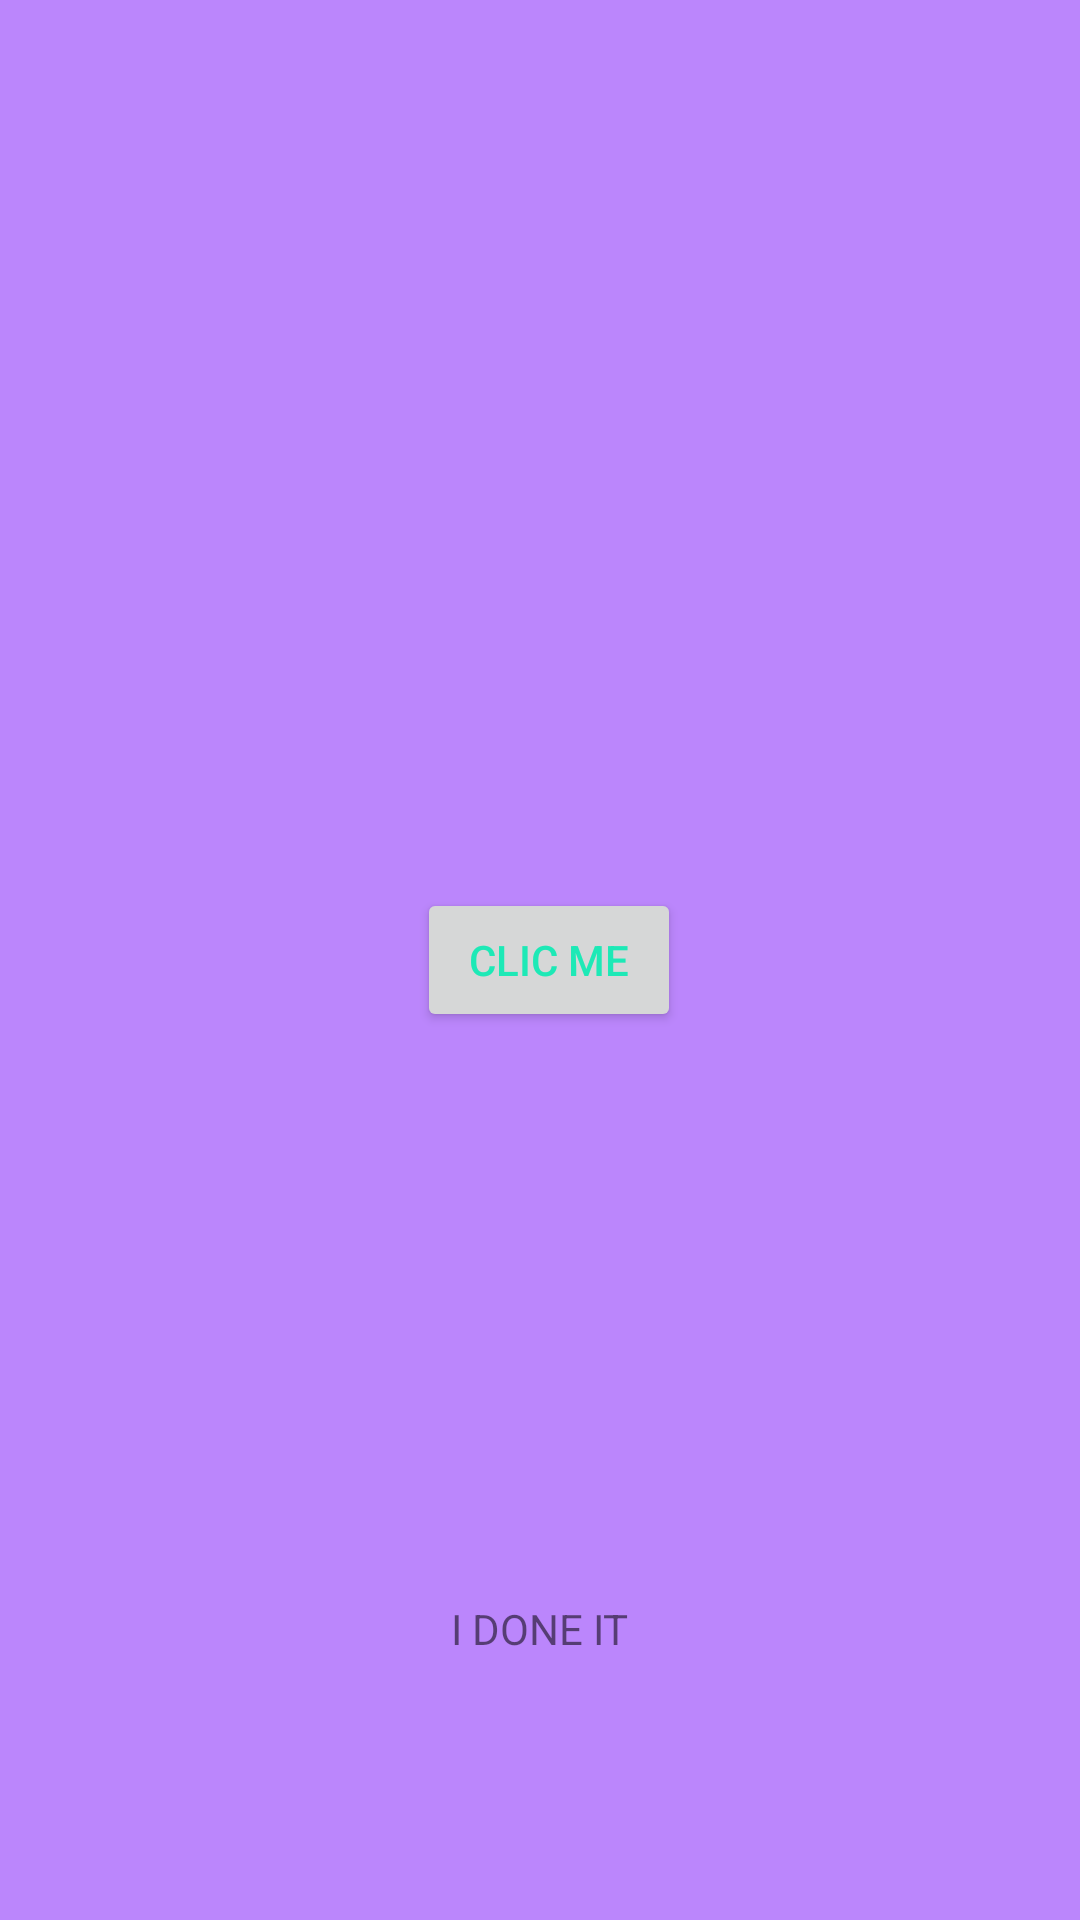

Reconstruct the res/layout file that produces this screen, plus the resources it refers to.
<!-- AndroidManifest.xml: application theme Theme.MyApplication -->
<!-- res/layout/activity_main.xml -->
<?xml version="1.0" encoding="utf-8"?>
<androidx.constraintlayout.widget.ConstraintLayout xmlns:android="http://schemas.android.com/apk/res/android"
    xmlns:app="http://schemas.android.com/apk/res-auto"
    xmlns:tools="http://schemas.android.com/tools"
    android:layout_width="match_parent"
    android:layout_height="match_parent"
    android:background="@color/my_background_color"
    tools:context=".MainActivity">

    <TextView
        android:id="@+id/textView"
        android:layout_width="wrap_content"
        android:layout_height="wrap_content"
        android:text="@string/i_done_it"
        android:textColor="@color/text_button"
        app:layout_constraintBottom_toBottomOf="parent"
        app:layout_constraintLeft_toLeftOf="parent"
        app:layout_constraintRight_toRightOf="parent"
        app:layout_constraintTop_toTopOf="parent"
        app:layout_constraintVertical_bias="0.859" />

    <Button
        android:id="@+id/button"
        android:layout_width="wrap_content"
        android:layout_height="wrap_content"
        android:text="@string/clic_me"
        android:textColor="#1DE9B6"
        app:layout_constraintBottom_toBottomOf="parent"
        app:layout_constraintEnd_toEndOf="parent"
        app:layout_constraintHorizontal_bias="0.511"
        app:layout_constraintStart_toStartOf="parent"
        app:layout_constraintTop_toTopOf="parent" />

    <ImageView
        android:id="@+id/imageView3"
        android:layout_width="wrap_content"
        android:layout_height="wrap_content"
        android:background="#4CAF50"
        android:contentDescription="@string/TODO"
        app:layout_constraintBottom_toTopOf="@+id/textView"
        app:layout_constraintEnd_toEndOf="parent"
        app:layout_constraintStart_toStartOf="parent"
        app:layout_constraintTop_toBottomOf="@+id/button"
        tools:ignore="ImageContrastCheck"
        tools:srcCompat="@drawable/ic_launcher_background" />

</androidx.constraintlayout.widget.ConstraintLayout>
<!-- resources referenced by this layout -->
<resources>
  <color name="my_background_color">#FFBB86FC</color>
  <string name="TODO">TODO</string>
  <string name="clic_me">clic me</string>
  <string name="i_done_it">I DONE IT</string>
  <style name="Theme.MyApplication" parent="Theme.MaterialComponents.DayNight.DarkActionBar">
          
          <item name="colorPrimary">@color/my_background_color</item>
          <item name="colorPrimaryVariant">@color/my_background_color</item>
          <item name="colorOnPrimary">@color/white</item>
          
          <item name="colorSecondary">@color/teal_200</item>
          <item name="colorSecondaryVariant">@color/teal_700</item>
          <item name="colorOnSecondary">@color/black</item>
          
          <item name="android:statusBarColor" tools:targetApi="l">?attr/colorPrimaryVariant</item>
          
      </style>
  <color name="white">#FFFFFFFF</color>
  <color name="teal_200">#FF03DAC5</color>
  <color name="teal_700">#FF018786</color>
  <color name="black">#FF000000</color>
</resources>
